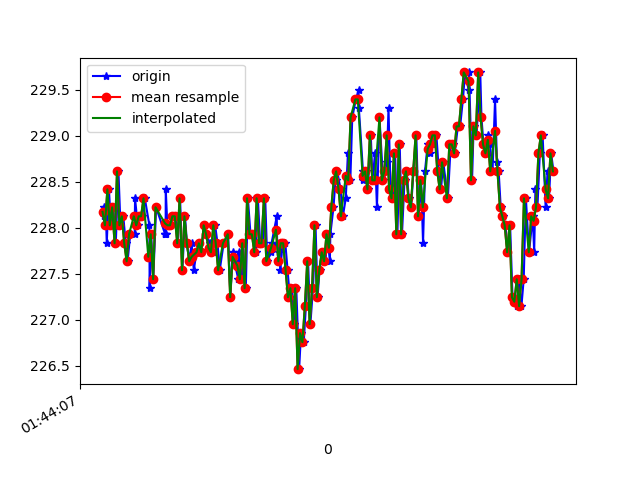

Source data for this figure (header and first rows):
1618191847789, 887510781513683, 228.125, -245.41016, -10.449219
1618191847794, 887510799124476, 228.2, -245.8, -10.45
1618191847806, 887510818291854, 228.2, -245.7, -11.04
1618191847815, 887510837459233, 227.8, -245.8, -10.64
1618191847833, 887510856565569, 228.4, -246.3, -11.04
1618191847850, 887510875671906, 228, -246, -11.23
1618191847869, 887510894656157, 228.2, -245.7, -11.04
1618191847890, 887510913609886, 227.8, -245.1, -10.55
1618191847912, 887510932899350, 228.6, -245.3, -10.55
1618191847929, 887510951914123, 228, -245.4, -11.23
1618191847952, 887510970989938, 228.1, -245.9, -12.21
1618191847973, 887510990035231, 227.8, -246.1, -11.33
1618191847988, 887511009538344, 227.6, -245.8, -12.01
1618191848010, 887511028492074, 227.9, -245.9, -11.33
1618191848047, 887511047751017, 227.9, -246.3, -11.33
1618191848050, 887511066582661, 228.3, -245.8, -11.72
1618191848072, 887511085627955, 228, -246.2, -11.72
1618191848087, 887511105070026, 228.1, -246.1, -12.21
1618191848109, 887511124237404, 228.1, -246.1, -10.84
1618191848131, 887511143526868, 228.3, -245.9, -12.21
1618191848169, 887511162602683, 228, -246.4, -11.23
1618191848171, 887511181800583, 227.3, -246.2, -10.94
1618191848184, 887511201120569, 227.9, -246.2, -11.52
1618191848201, 887511220532118, 227.4, -245.8, -11.72
1618191848225, 887511239730018, 228.2, -246, -10.94
1618191848300, 887511277240701, 227.9, -245.8, -11.52
1618191848302, 887511282948185, 227.9, -245.8, -11.52
1618191848304, 887511297628932, 227.9, -246.1, -11.33
1618191848305, 887511316613183, 228.4, -246, -10.64
1618191848318, 887511335811083, 228, -245.4, -10.45
1618191848329, 887511354825855, 228, -245.5, -11.04
1618191848348, 887511373871149, 228, -246, -11.23
1618191848370, 887511393038528, 228.1, -245.7, -9.961
1618191848386, 887511412022779, 228.1, -245.2, -11.23
1618191848405, 887511431098593, 227.8, -246, -10.94
1618191848424, 887511450052323, 228.3, -245.6, -9.863
1618191848443, 887511469097617, 227.5, -246.4, -10.45
1618191848465, 887511488112389, 228.1, -246.3, -11.04
1618191848481, 887511507218725, 227.8, -246.6, -11.23
1618191848500, 887511526294540, 227.6, -246.3, -10.55
1618191848520, 887511545309313, 227.8, -247, -11.23
1618191848538, 887511564324085, 227.5, -246.6, -10.45
1618191848560, 887511583430421, 227.7, -246, -10.64
1618191848583, 887511602567279, 227.8, -245.9, -11.04
1618191848601, 887511621765179, 227.7, -246.1, -9.961
1618191848622, 887511640993600, 228, -246.4, -10.64
1618191848642, 887511660191500, 227.9, -245.9, -9.961
1618191848671, 887511679419922, 227.8, -245.4, -10.16
1618191848676, 887511698587301, 227.7, -245.3, -9.961
1618191848699, 887511717724158, 227.7, -244.7, -9.473
1618191848715, 887511736922058, 228, -245.3, -10.25
1618191848735, 887511756089437, 227.8, -245.7, -9.766
1618191848753, 887511775256816, 227.5, -246, -10.64
1618191848786, 887511794515759, 227.8, -245.9, -10.25
1618191848789, 887511813683138, 227.8, -245.9, -10.55
1618191848823, 887511832881038, 227.9, -245.8, -10.64
1618191848842, 887511852078938, 227.2, -246, -10.45
1618191848860, 887511871276838, 227.7, -245.6, -10.64
1618191848874, 887511890444217, 227.6, -245.7, -10.25
1618191848908, 887511909642117, 227.4, -245.7, -9.961
1618191848912, 887511929236794, 227.7, -245.4, -9.277
... 136 more rows
